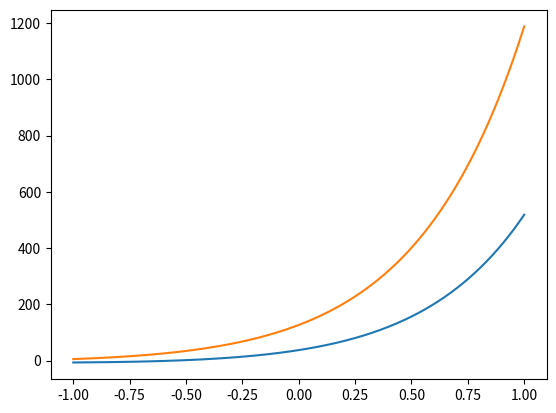

Python code for this plot:
import numpy as np
from scipy.integrate import odeint
import matplotlib.pyplot as plt

t = np.arange(-1, 1, 0.0001)

def diff(m, t):

	x, y = m
	
	dxdt = 3 * x - 2 * y + (np.exp(3 * t)) / (np.exp(t) + 1)
	dydt = x - (np.exp(3 * t)) / (np.exp(t) + 1)
	
	return dxdt, dydt

x0 = 5
y0 = -7

m0 = x0, y0

solve = odeint(diff, m0, t)
plt.plot(t, solve[:, 1])
plt.plot(t, solve[:, 0])
plt.show()